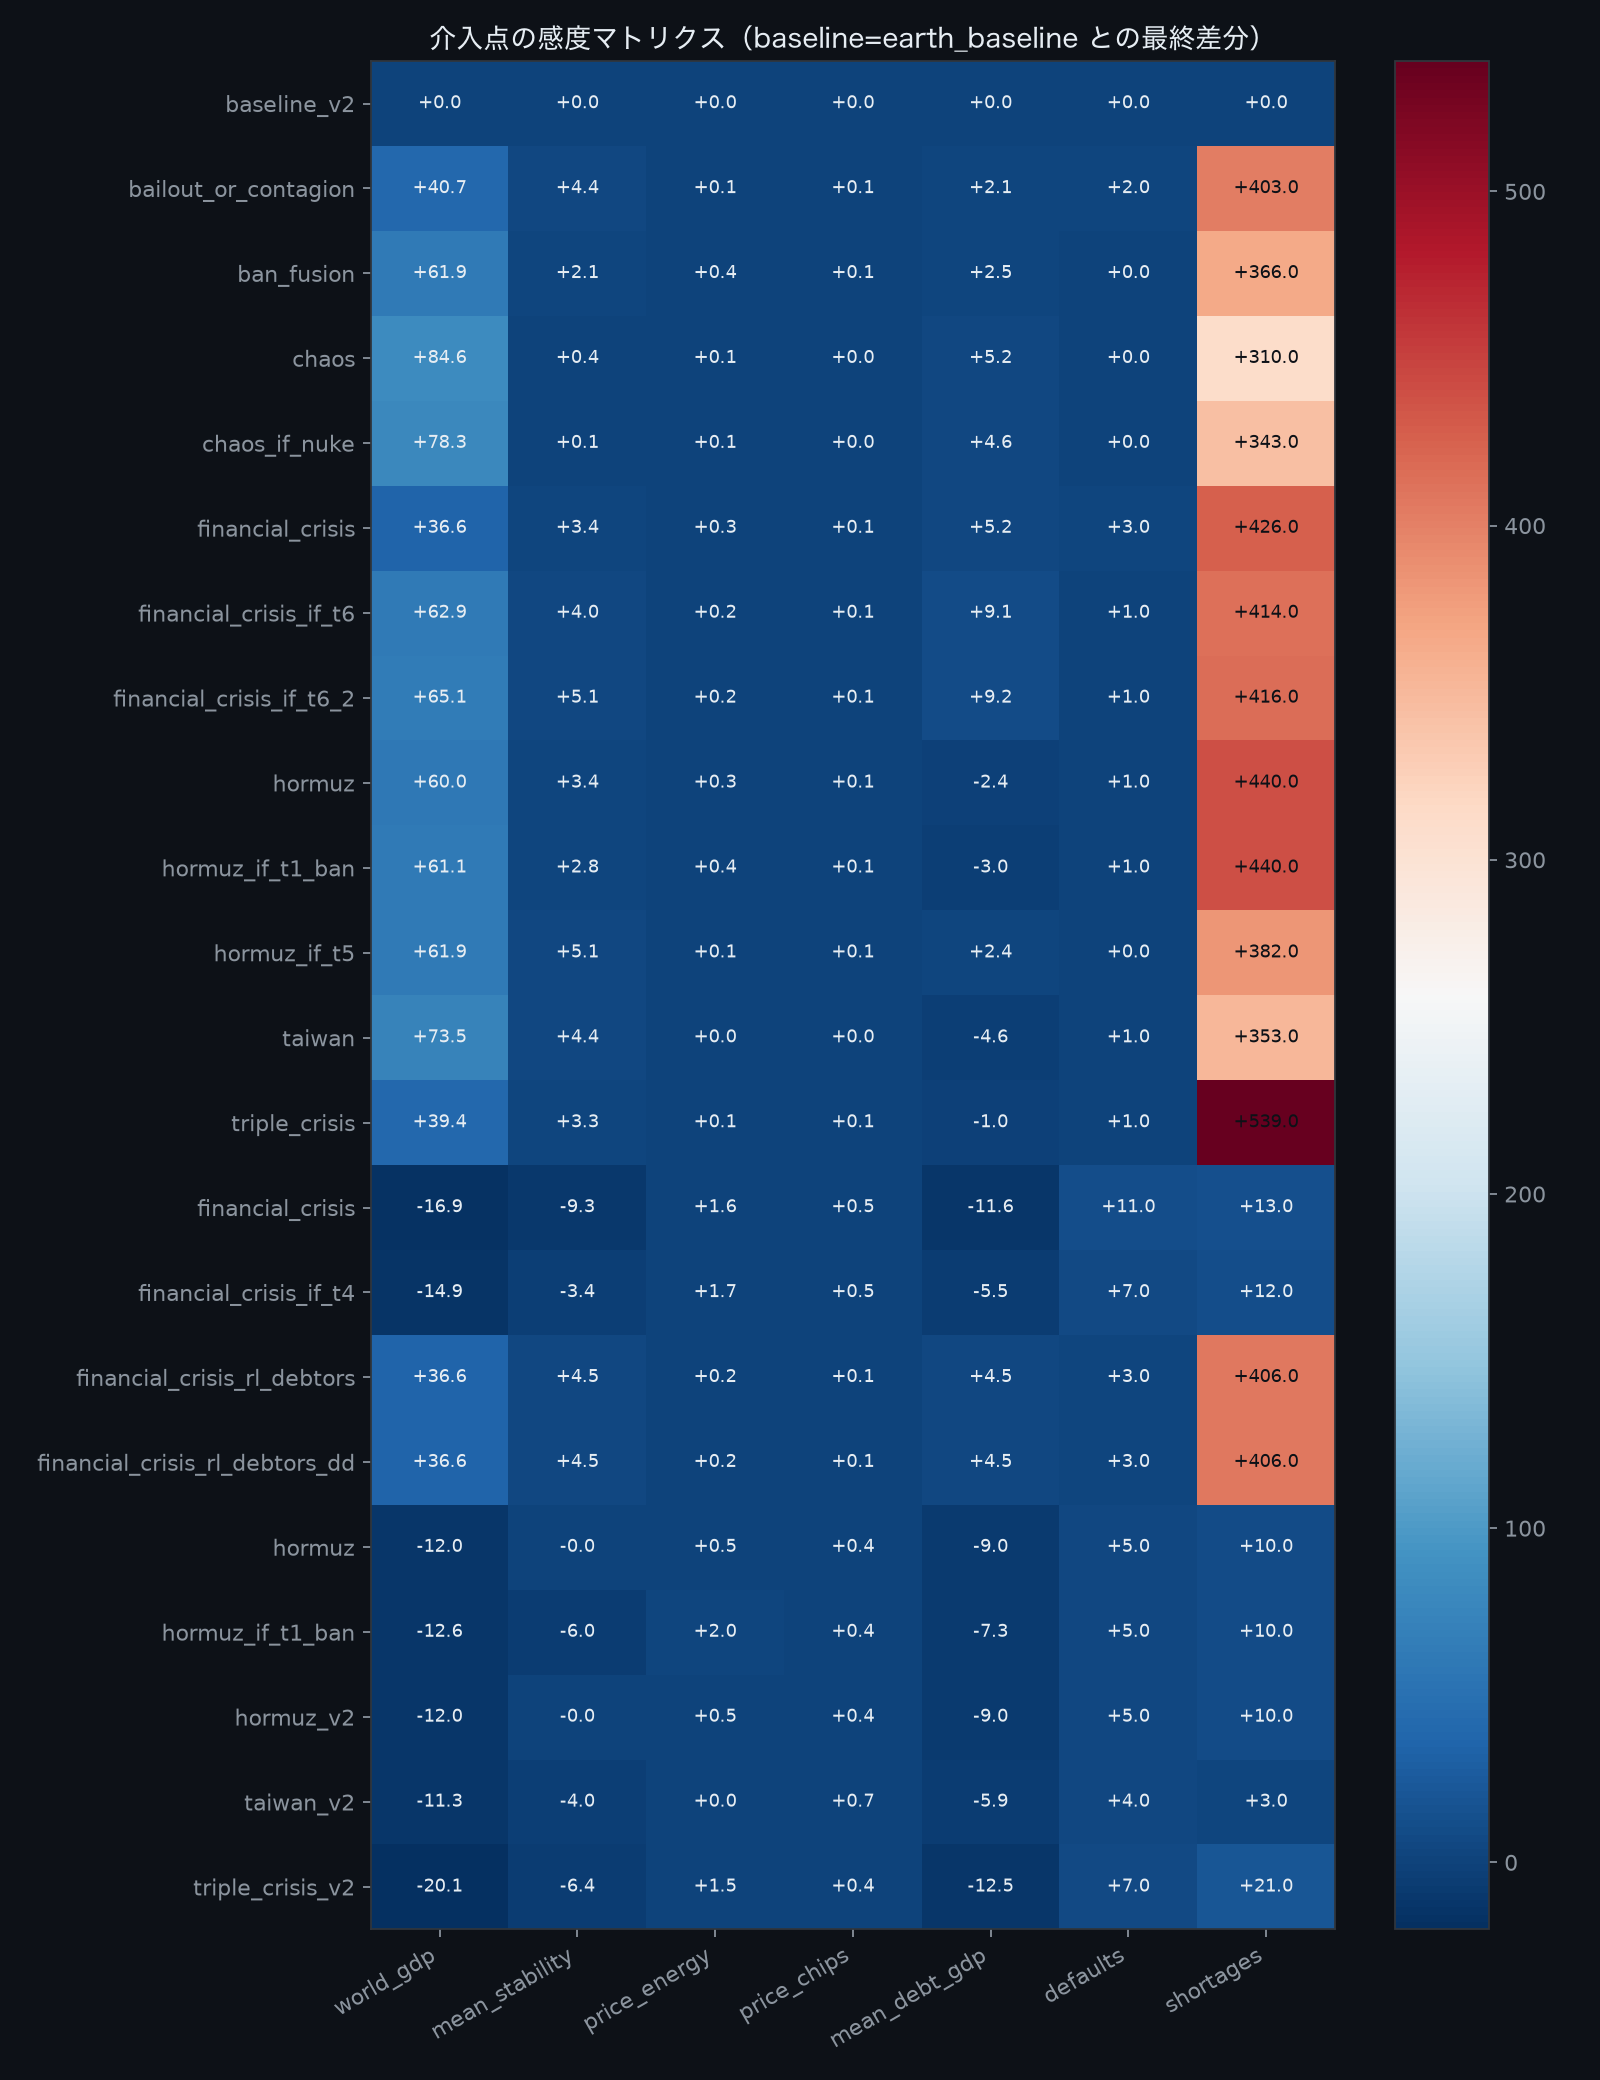

Source data for this figure (header and first rows):
scenario, world_gdp, mean_stability, price_energy, price_chips, mean_debt_gdp, defaults, shortages
earth_baseline_v2, 0.0, 0.0, 0.0, 0.0, 0.0, 0.0, 0
earth_earth_bailout_or_contagion, 40.73, 4.39, 0.1128, 0.0828, 2.1, 2.0, 403
earth_earth_ban_fusion, 61.87, 2.11, 0.3882, 0.0819, 2.5, 0.0, 366
earth_earth_chaos, 84.57, 0.44, 0.1241, 0.0, 5.2, 0.0, 310
earth_earth_chaos_if_nuke, 78.3, 0.09, 0.1479, 0.0, 4.6, 0.0, 343
earth_earth_financial_crisis, 36.63, 3.44, 0.2628, 0.0828, 5.2, 3.0, 426
earth_earth_financial_crisis_if_t6, 62.88, 4.05, 0.1645, 0.0828, 9.1, 1.0, 414
earth_earth_financial_crisis_if_t6_2, 65.05, 5.07, 0.1722, 0.0828, 9.2, 1.0, 416
earth_earth_hormuz, 60, 3.42, 0.3143, 0.0849, -2.4, 1.0, 440
earth_earth_hormuz_if_t1_ban, 61.11, 2.79, 0.3502, 0.0868, -3.0, 1.0, 440
earth_earth_hormuz_if_t5, 61.9, 5.06, 0.09, 0.0828, 2.4, 0.0, 382
earth_earth_taiwan, 73.47, 4.43, 0.0094, 0.0447, -4.6, 1.0, 353
earth_earth_triple_crisis, 39.42, 3.28, 0.149, 0.1076, -1.0, 1.0, 539
earth_financial_crisis, -16.85, -9.31, 1.605, 0.4653, -11.6, 11.0, 13
earth_financial_crisis_if_t4, -14.91, -3.41, 1.733, 0.4864, -5.5, 7.0, 12
earth_financial_crisis_rl_debtors, 36.65, 4.48, 0.173, 0.0828, 4.5, 3.0, 406
earth_financial_crisis_rl_debtors_dd, 36.65, 4.48, 0.173, 0.0828, 4.5, 3.0, 406
earth_hormuz, -11.97, -0.03, 0.4711, 0.4496, -9.0, 5.0, 10
earth_hormuz_if_t1_ban, -12.61, -5.99, 2.009, 0.4496, -7.3, 5.0, 10
earth_hormuz_v2, -11.97, -0.03, 0.4711, 0.4496, -9.0, 5.0, 10
earth_taiwan_v2, -11.34, -4.0, 0.0, 0.6707, -5.9, 4.0, 3
earth_triple_crisis_v2, -20.06, -6.4, 1.526, 0.4496, -12.5, 7.0, 21
